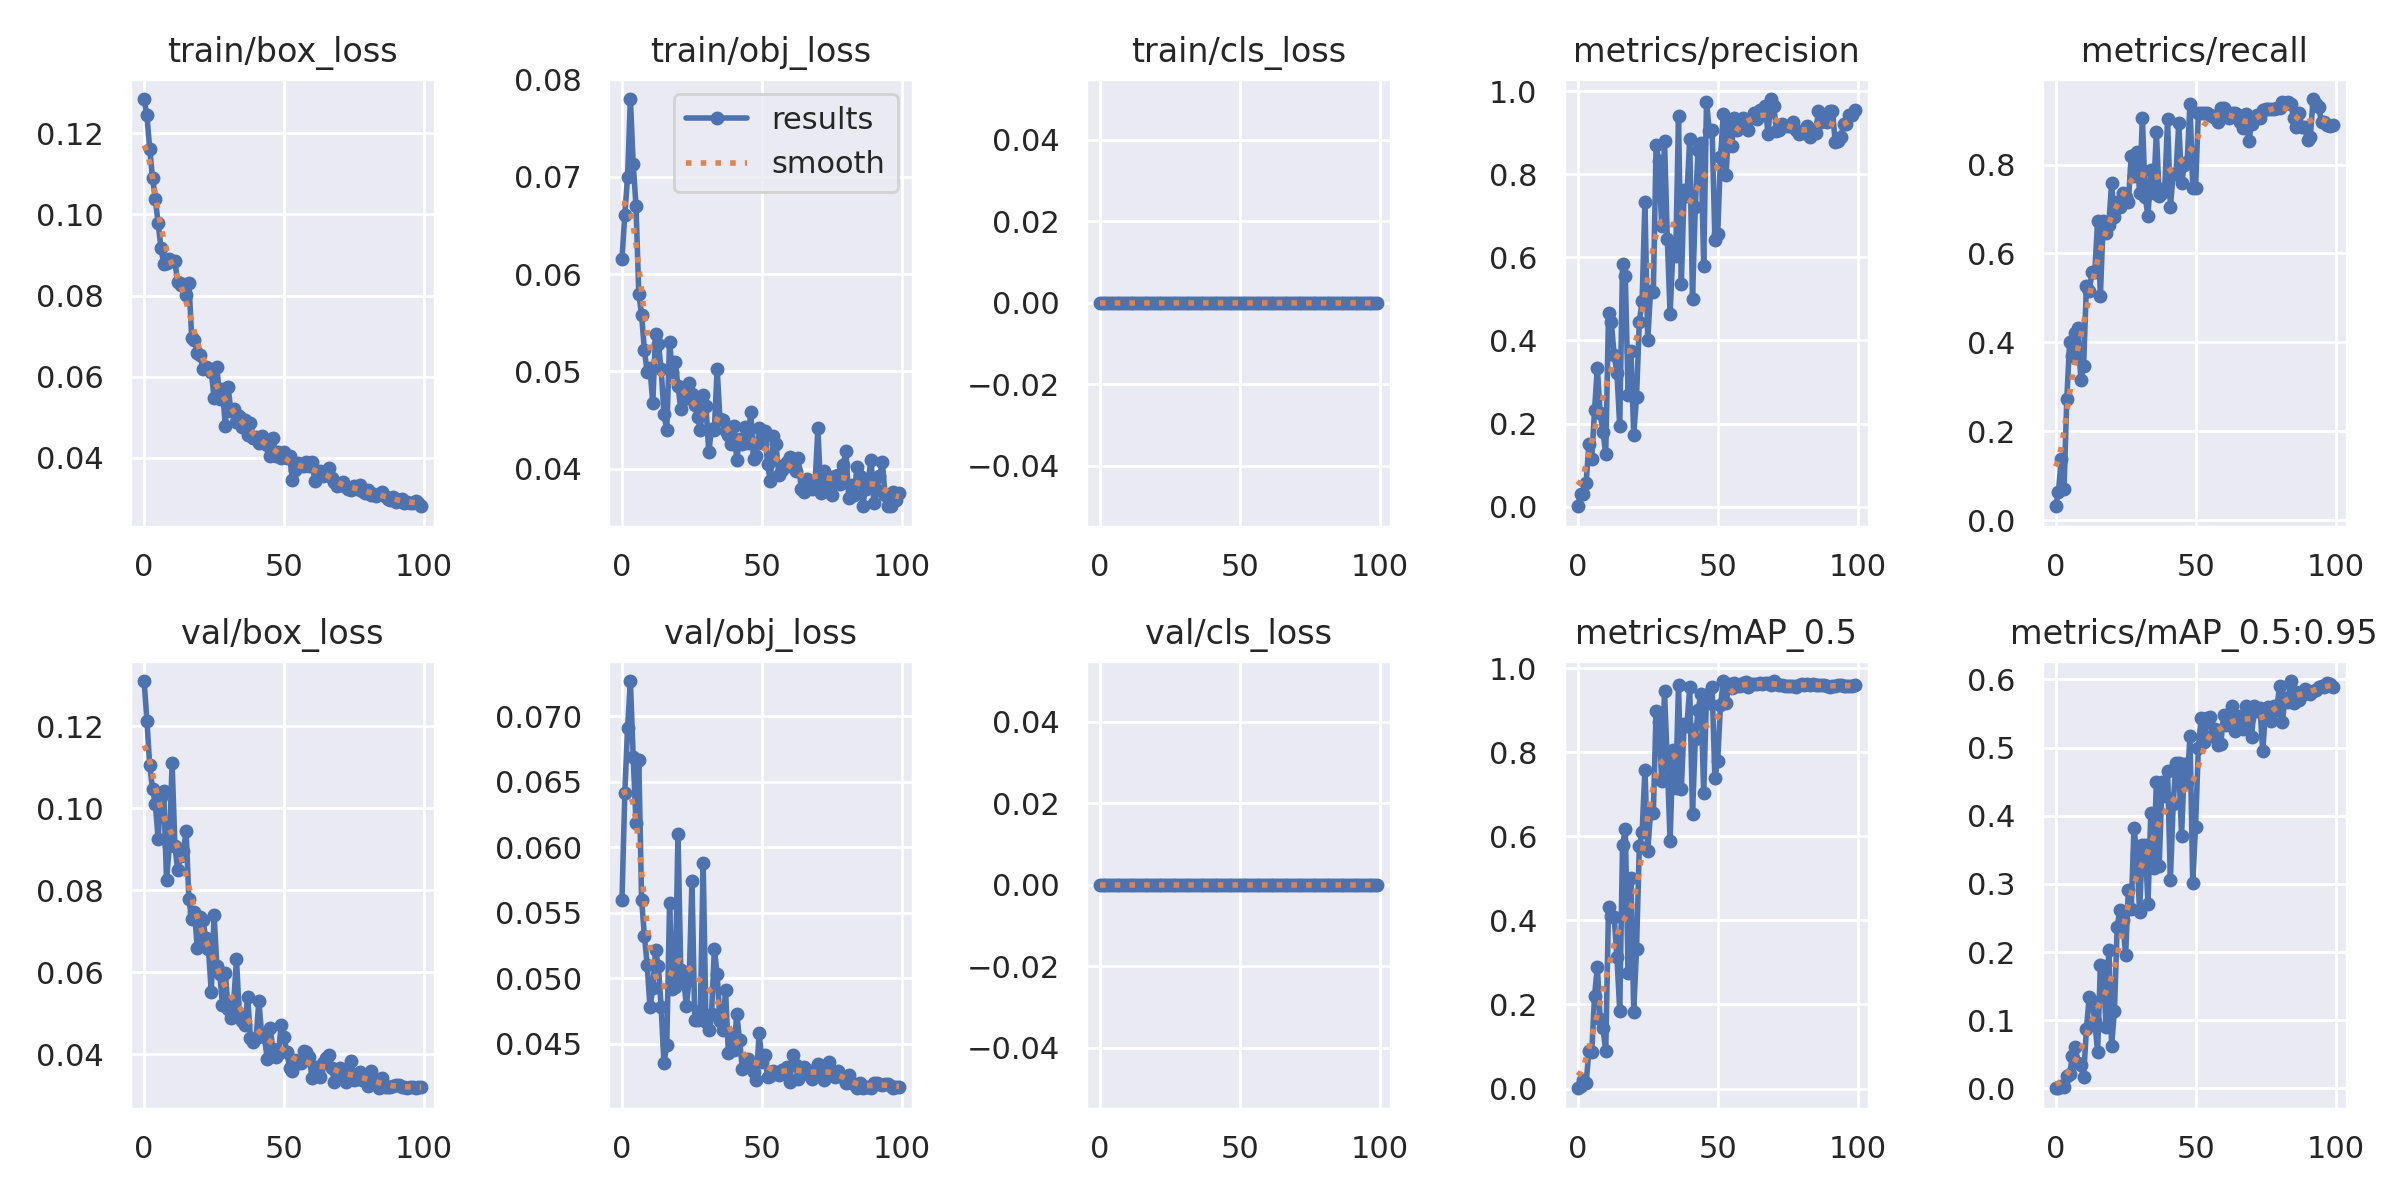

The table this chart was drawn from, first rows:
epoch, train/box_loss, train/obj_loss, train/cls_loss, metrics/precision, metrics/recall, metrics/mAP_0.5, metrics/mAP_0.5:0.95, val/box_loss, val/obj_loss, val/cls_loss, x/lr0, x/lr1, x/lr2
0, 0.1285, 0.06157, 0, 0.0008333, 0.03158, 0.0006178, 0.0001895, 0.131, 0.056, 0, 0.0946, 0.0006, 0.0006
1, 0.1244, 0.06607, 0, 0.03095, 0.06316, 0.006238, 0.001052, 0.1213, 0.06412, 0, 0.08829, 0.001287, 0.001287
2, 0.1162, 0.06999, 0, 0.02946, 0.1368, 0.02102, 0.003264, 0.1104, 0.06912, 0, 0.08196, 0.00196, 0.00196
3, 0.1091, 0.07796, 0, 0.05749, 0.07129, 0.0129, 0.002342, 0.1047, 0.07268, 0, 0.07562, 0.00262, 0.00262
4, 0.1039, 0.07133, 0, 0.1511, 0.2737, 0.09023, 0.01816, 0.1011, 0.06688, 0, 0.06926, 0.003265, 0.003265
5, 0.09786, 0.06702, 0, 0.1145, 0.4, 0.0861, 0.02038, 0.09256, 0.06187, 0, 0.0629, 0.003897, 0.003897
6, 0.09184, 0.05799, 0, 0.2319, 0.3684, 0.2199, 0.04805, 0.1028, 0.06667, 0, 0.05652, 0.004515, 0.004515
7, 0.08778, 0.05578, 0, 0.3343, 0.421, 0.29, 0.06035, 0.1042, 0.056, 0, 0.05012, 0.005119, 0.005119
8, 0.08796, 0.05222, 0, 0.2243, 0.4316, 0.1656, 0.03788, 0.08249, 0.05324, 0, 0.04371, 0.005709, 0.005709
9, 0.08905, 0.04992, 0, 0.1806, 0.3158, 0.1438, 0.03365, 0.09083, 0.05101, 0, 0.03728, 0.006285, 0.006285
10, 0.0884, 0.05031, 0, 0.1266, 0.3474, 0.08996, 0.01731, 0.111, 0.04777, 0, 0.03085, 0.006848, 0.006848
11, 0.08846, 0.04672, 0, 0.4653, 0.5263, 0.4309, 0.08645, 0.09082, 0.04926, 0, 0.0244, 0.007396, 0.007396
12, 0.0833, 0.05388, 0, 0.4435, 0.5158, 0.4105, 0.1341, 0.08489, 0.05212, 0, 0.01793, 0.007931, 0.007931
13, 0.08261, 0.05286, 0, 0.3659, 0.5579, 0.4087, 0.1282, 0.0883, 0.0509, 0, 0.01145, 0.008452, 0.008452
14, 0.08287, 0.0502, 0, 0.3218, 0.5579, 0.3127, 0.09861, 0.08951, 0.04777, 0, 0.008614, 0.008614, 0.008614
15, 0.08002, 0.0456, 0, 0.1941, 0.6737, 0.1856, 0.05299, 0.0945, 0.04353, 0, 0.008614, 0.008614, 0.008614
16, 0.08311, 0.04401, 0, 0.5844, 0.5053, 0.5791, 0.1813, 0.07774, 0.04488, 0, 0.008515, 0.008515, 0.008515
17, 0.06959, 0.05302, 0, 0.5548, 0.6737, 0.6172, 0.1799, 0.07299, 0.05575, 0, 0.008416, 0.008416, 0.008416
18, 0.06896, 0.04995, 0, 0.2698, 0.6456, 0.2756, 0.09014, 0.07461, 0.0492, 0, 0.008317, 0.008317, 0.008317
19, 0.06589, 0.05096, 0, 0.3755, 0.6647, 0.4996, 0.2034, 0.06589, 0.04934, 0, 0.008218, 0.008218, 0.008218
20, 0.0652, 0.04854, 0, 0.1732, 0.7579, 0.1828, 0.06264, 0.07349, 0.06101, 0, 0.008119, 0.008119, 0.008119
21, 0.06186, 0.04617, 0, 0.2644, 0.681, 0.332, 0.1129, 0.0728, 0.05059, 0, 0.00802, 0.00802, 0.00802
22, 0.06238, 0.0472, 0, 0.4449, 0.7158, 0.5761, 0.2373, 0.06824, 0.04998, 0, 0.007921, 0.007921, 0.007921
23, 0.06211, 0.04793, 0, 0.4952, 0.7053, 0.6107, 0.2624, 0.06563, 0.0479, 0, 0.007822, 0.007822, 0.007822
24, 0.06114, 0.04884, 0, 0.7334, 0.7368, 0.7577, 0.2469, 0.05513, 0.04987, 0, 0.007723, 0.007723, 0.007723
25, 0.05473, 0.04764, 0, 0.4006, 0.7263, 0.5639, 0.1952, 0.07396, 0.05745, 0, 0.007624, 0.007624, 0.007624
26, 0.06224, 0.04659, 0, 0.5181, 0.7158, 0.6569, 0.2912, 0.06142, 0.0468, 0, 0.007525, 0.007525, 0.007525
27, 0.05455, 0.04528, 0, 0.5161, 0.8197, 0.6561, 0.2626, 0.05964, 0.04681, 0, 0.007426, 0.007426, 0.007426
28, 0.05691, 0.04404, 0, 0.87, 0.7748, 0.8981, 0.3821, 0.05209, 0.04751, 0, 0.007327, 0.007327, 0.007327
29, 0.04788, 0.04759, 0, 0.831, 0.8282, 0.8729, 0.3435, 0.05989, 0.05878, 0, 0.007228, 0.007228, 0.007228
30, 0.0574, 0.04641, 0, 0.675, 0.7368, 0.7312, 0.2591, 0.05099, 0.04662, 0, 0.007129, 0.007129, 0.007129
31, 0.05155, 0.04175, 0, 0.8807, 0.9053, 0.9449, 0.3568, 0.0489, 0.04607, 0, 0.00703, 0.00703, 0.00703
32, 0.05193, 0.0441, 0, 0.6451, 0.7272, 0.7748, 0.3563, 0.05263, 0.04728, 0, 0.006931, 0.006931, 0.006931
33, 0.04875, 0.044, 0, 0.4634, 0.6842, 0.5886, 0.2701, 0.06312, 0.05223, 0, 0.006832, 0.006832, 0.006832
34, 0.05039, 0.05027, 0, 0.6193, 0.7877, 0.8059, 0.404, 0.04975, 0.05029, 0, 0.006733, 0.006733, 0.006733
35, 0.04747, 0.04508, 0, 0.6034, 0.7368, 0.7153, 0.3238, 0.04819, 0.04672, 0, 0.006634, 0.006634, 0.006634
36, 0.04921, 0.04499, 0, 0.9412, 0.8737, 0.96, 0.4497, 0.04699, 0.04607, 0, 0.006535, 0.006535, 0.006535
37, 0.04566, 0.0439, 0, 0.5356, 0.7285, 0.7125, 0.3256, 0.05384, 0.04906, 0, 0.006436, 0.006436, 0.006436
38, 0.04861, 0.04348, 0, 0.7612, 0.7368, 0.8675, 0.4492, 0.04393, 0.04429, 0, 0.006337, 0.006337, 0.006337
39, 0.04492, 0.0425, 0, 0.7472, 0.7469, 0.8625, 0.4285, 0.04294, 0.04576, 0, 0.006238, 0.006238, 0.006238
40, 0.04508, 0.04436, 0, 0.8862, 0.9019, 0.9547, 0.466, 0.04388, 0.04452, 0, 0.006139, 0.006139, 0.006139
41, 0.04369, 0.04091, 0, 0.5002, 0.7053, 0.6532, 0.3054, 0.05287, 0.04726, 0, 0.00604, 0.00604, 0.00604
42, 0.04527, 0.04307, 0, 0.7214, 0.779, 0.8314, 0.4169, 0.04475, 0.0453, 0, 0.005941, 0.005941, 0.005941
43, 0.04353, 0.04258, 0, 0.8587, 0.779, 0.9005, 0.4776, 0.0442, 0.04306, 0, 0.005842, 0.005842, 0.005842
44, 0.04304, 0.04433, 0, 0.8761, 0.8935, 0.9384, 0.4768, 0.03872, 0.04335, 0, 0.005743, 0.005743, 0.005743
45, 0.04038, 0.04269, 0, 0.5798, 0.7579, 0.7037, 0.3698, 0.04638, 0.04387, 0, 0.005644, 0.005644, 0.005644
46, 0.04495, 0.04584, 0, 0.9743, 0.7994, 0.9353, 0.4762, 0.04135, 0.04312, 0, 0.005545, 0.005545, 0.005545
47, 0.04049, 0.04097, 0, 0.9054, 0.8065, 0.9167, 0.4487, 0.03925, 0.04282, 0, 0.005446, 0.005446, 0.005446
48, 0.04134, 0.04136, 0, 0.9069, 0.9368, 0.9554, 0.5164, 0.04004, 0.04221, 0, 0.005347, 0.005347, 0.005347
49, 0.03992, 0.04419, 0, 0.642, 0.7474, 0.7376, 0.3017, 0.04715, 0.04583, 0, 0.005248, 0.005248, 0.005248
50, 0.04148, 0.04264, 0, 0.6557, 0.7474, 0.7796, 0.3841, 0.0441, 0.04362, 0, 0.005149, 0.005149, 0.005149
51, 0.03992, 0.04392, 0, 0.8416, 0.9158, 0.9129, 0.4999, 0.04052, 0.04414, 0, 0.00505, 0.00505, 0.00505
52, 0.04031, 0.04049, 0, 0.9462, 0.9158, 0.9694, 0.5433, 0.03652, 0.04248, 0, 0.004951, 0.004951, 0.004951
53, 0.03454, 0.03876, 0, 0.7995, 0.9158, 0.9166, 0.5077, 0.03589, 0.0425, 0, 0.004852, 0.004852, 0.004852
54, 0.037, 0.04335, 0, 0.9228, 0.9158, 0.9632, 0.5427, 0.03848, 0.0429, 0, 0.004753, 0.004753, 0.004753
55, 0.03861, 0.04255, 0, 0.8695, 0.9115, 0.9528, 0.5446, 0.03784, 0.0428, 0, 0.004654, 0.004654, 0.004654
56, 0.03805, 0.03939, 0, 0.935, 0.9088, 0.965, 0.5164, 0.03776, 0.04259, 0, 0.004555, 0.004555, 0.004555
57, 0.03785, 0.03986, 0, 0.9062, 0.9053, 0.958, 0.5272, 0.04081, 0.04295, 0, 0.004456, 0.004456, 0.004456
58, 0.03901, 0.04044, 0, 0.9296, 0.8947, 0.9582, 0.5037, 0.04053, 0.04294, 0, 0.004357, 0.004357, 0.004357
59, 0.03781, 0.0407, 0, 0.9347, 0.9263, 0.964, 0.505, 0.03938, 0.04319, 0, 0.004258, 0.004258, 0.004258
... 40 more rows
